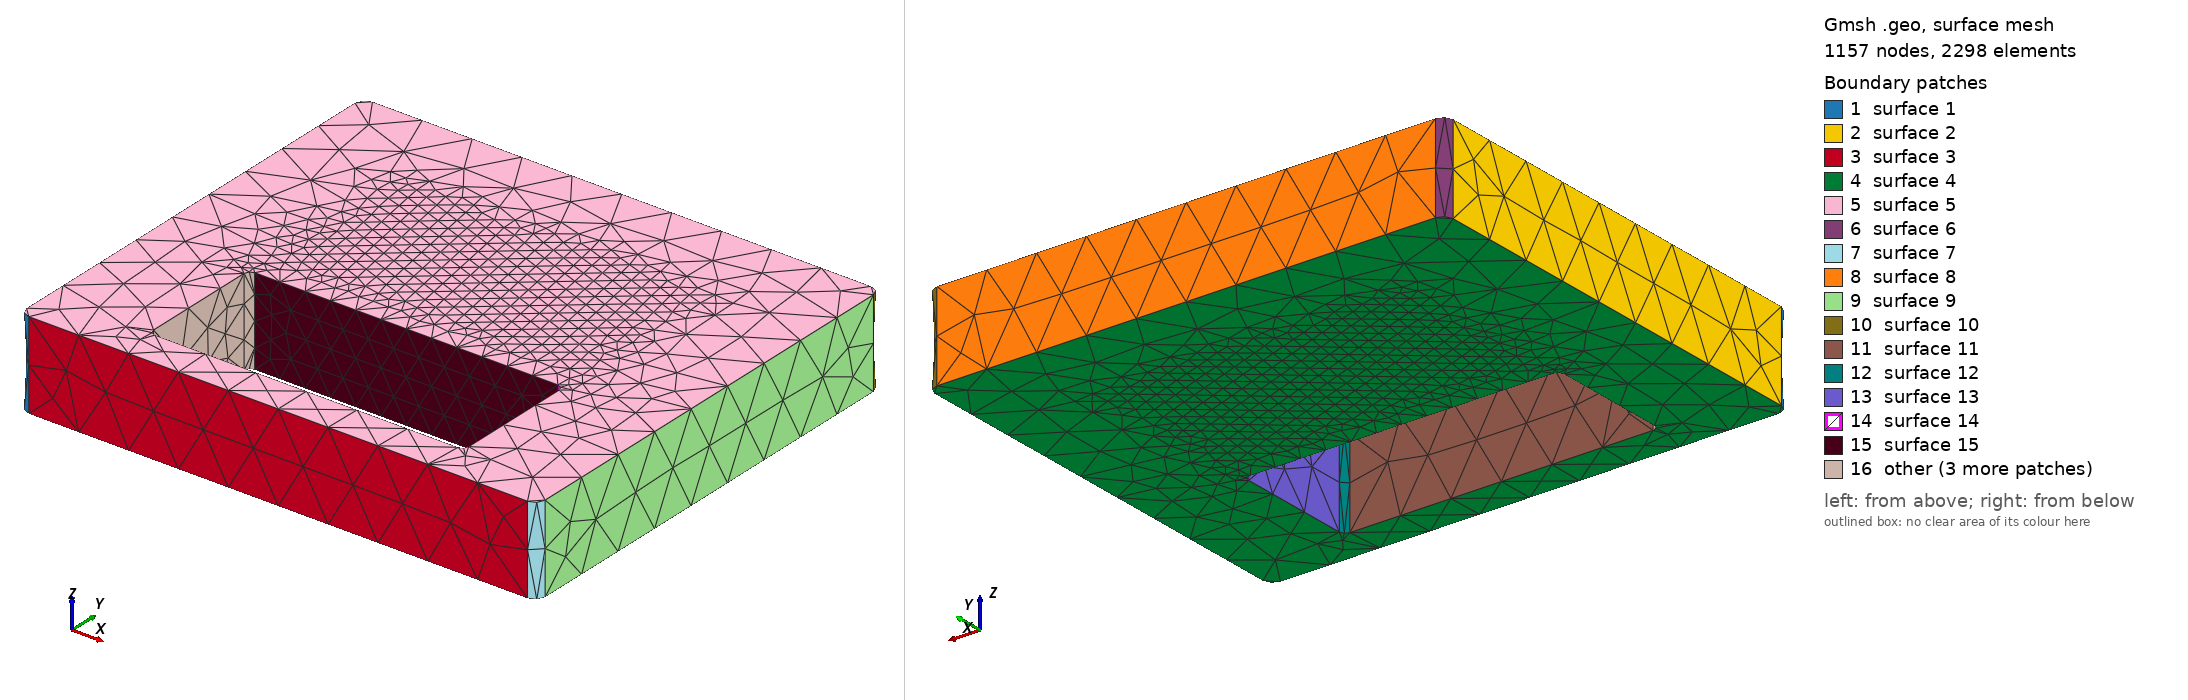

Gmsh geometry script, surface-meshed: 1157 nodes, 2298 surface elements. Boundary patches (legend numbers): 1 surface 1, 2 surface 2, 3 surface 3, 4 surface 4, 5 surface 5, 6 surface 6, 7 surface 7, 8 surface 8, 9 surface 9, 10 surface 10, 11 surface 11, 12 surface 12, 13 surface 13, 14 surface 14, 15 surface 15, 16 other. Left view from above one corner, right view from below the opposite corner. The script declares no physical surfaces, so the legend lists its geometric surfaces. The drawing asked Gmsh for element sizes between 1% and 20% of the model's largest extent; the script's own settings can give other sizes.

=== cycle_limit_0_blade.geo (drawn) ===
SetFactory("OpenCASCADE");
Point(102) = {-130.0, -131.0, 0.0};
Point(103) = {-125.0, -131.0, 0.0};
Point(104) = {-125.0, -136.0, 0.0};
Circle(101) = {102, 103, 104};
Point(106) = {125.0, -136.0, 0.0};
Line(105) = {104, 106};
Point(108) = {125.0, -131.0, 0.0};
Point(109) = {130.0, -131.0, 0.0};
Circle(107) = {106, 108, 109};
Point(111) = {130.0, 83.0, 0.0};
Line(110) = {109, 111};
Point(113) = {125.0, 83.0, 0.0};
Point(114) = {125.0, 88.0, 0.0};
Circle(112) = {111, 113, 114};
Point(116) = {-125.0, 88.0, 0.0};
Line(115) = {114, 116};
Point(118) = {-125.0, 83.0, 0.0};
Point(119) = {-130.0, 83.0, 0.0};
Circle(117) = {116, 118, 119};
Line(120) = {119, 102};
Curve Loop(121) = {101,105,107,110,112,115,117,120};
Plane Surface(122) = {121};
bladeEx[] = Extrude {0,0,44.0} { Surface{122}; };
blade = bladeEx[1];
Point(1124) = {-79.0, -114.5, -1.0};
Point(1125) = {-76.0, -114.5, -1.0};
Point(1126) = {-76.0, -117.5, -1.0};
Circle(1123) = {1124, 1125, 1126};
Point(1128) = {76.0, -117.5, -1.0};
Line(1127) = {1126, 1128};
Point(1130) = {76.0, -114.5, -1.0};
Point(1131) = {79.0, -114.5, -1.0};
Circle(1129) = {1128, 1130, 1131};
Point(1133) = {79.0, -55.5, -1.0};
Line(1132) = {1131, 1133};
Point(1135) = {76.0, -55.5, -1.0};
Point(1136) = {76.0, -52.5, -1.0};
Circle(1134) = {1133, 1135, 1136};
Point(1138) = {-76.0, -52.5, -1.0};
Line(1137) = {1136, 1138};
Point(1140) = {-76.0, -55.5, -1.0};
Point(1141) = {-79.0, -55.5, -1.0};
Circle(1139) = {1138, 1140, 1141};
Line(1142) = {1141, 1124};
Curve Loop(1143) = {1123,1127,1129,1132,1134,1137,1139,1142};
Plane Surface(1144) = {1143};
windowEx[] = Extrude {0,0,46.0} { Surface{1144}; };
window = windowEx[1];
body[] = BooleanDifference{ Volume{blade}; Delete; }{ Volume{window}; Delete; };
Mesh.MeshSizeMax=26.4; Mesh.MeshSizeFromPoints=0; Mesh.MeshSizeFromCurvature=8;
Mesh.MeshSizeExtendFromBoundary=0; Mesh.SecondOrderLinear=1; Mesh.RandomSeed=42;
Field[1]=MathEval; Field[1].F="7.5+(26.4-7.5)*Min(1,Max(Max(0,Abs(x)-82.0),Max(Max(0,Abs(y)-47),Min(z,44.0-z)))/20)"; Background Field=1;
